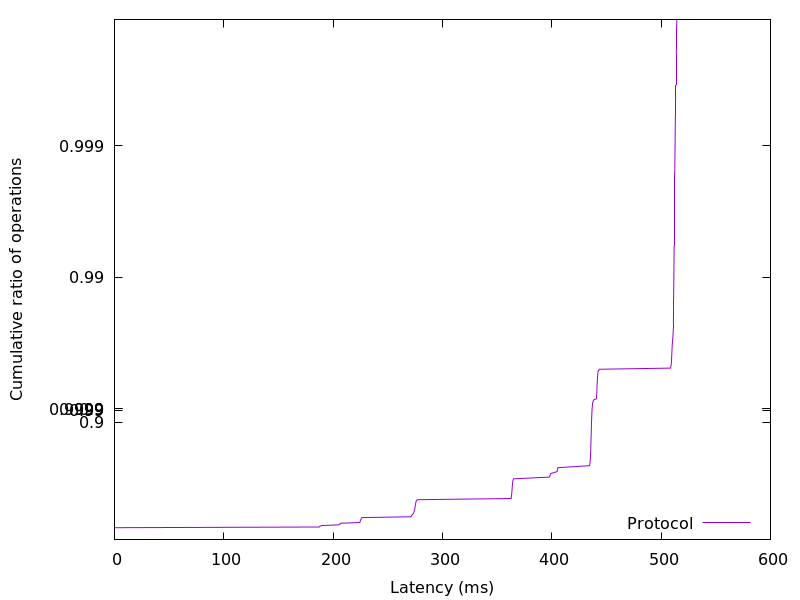

The file beside this chart, header and first rows:
0.008704, 0.01
0.009472, 0.02
0.0105, 0.03
0.01536, 0.04
0.02458, 0.05
0.02509, 0.06
0.02534, 0.07
0.02586, 0.08
0.02611, 0.09
0.02637, 0.1
0.02662, 0.11
0.02662, 0.12
0.02688, 0.13
0.02714, 0.14
0.02739, 0.15
0.02765, 0.16
0.02816, 0.17
0.02867, 0.18
0.02944, 0.19
0.05274, 0.2
187.3, 0.21
187.9, 0.22
189.6, 0.23
205.5, 0.24
206, 0.25
206.7, 0.26
224.4, 0.27
224.7, 0.28
224.9, 0.29
225.2, 0.3
225.5, 0.31
225.8, 0.32
226.3, 0.33
271.2, 0.34
271.7, 0.35
272.2, 0.36
272.8, 0.37
273.6, 0.38
273.9, 0.39
274.1, 0.4
274.4, 0.41
274.6, 0.42
274.8, 0.43
274.9, 0.44
275, 0.45
275.2, 0.46
275.4, 0.47
275.6, 0.48
275.8, 0.49
276.1, 0.5
277.2, 0.51
362.7, 0.52
363, 0.53
363.1, 0.54
363.3, 0.55
363.4, 0.56
363.5, 0.57
363.6, 0.58
363.6, 0.59
363.7, 0.6
363.8, 0.61
... 298 more rows
